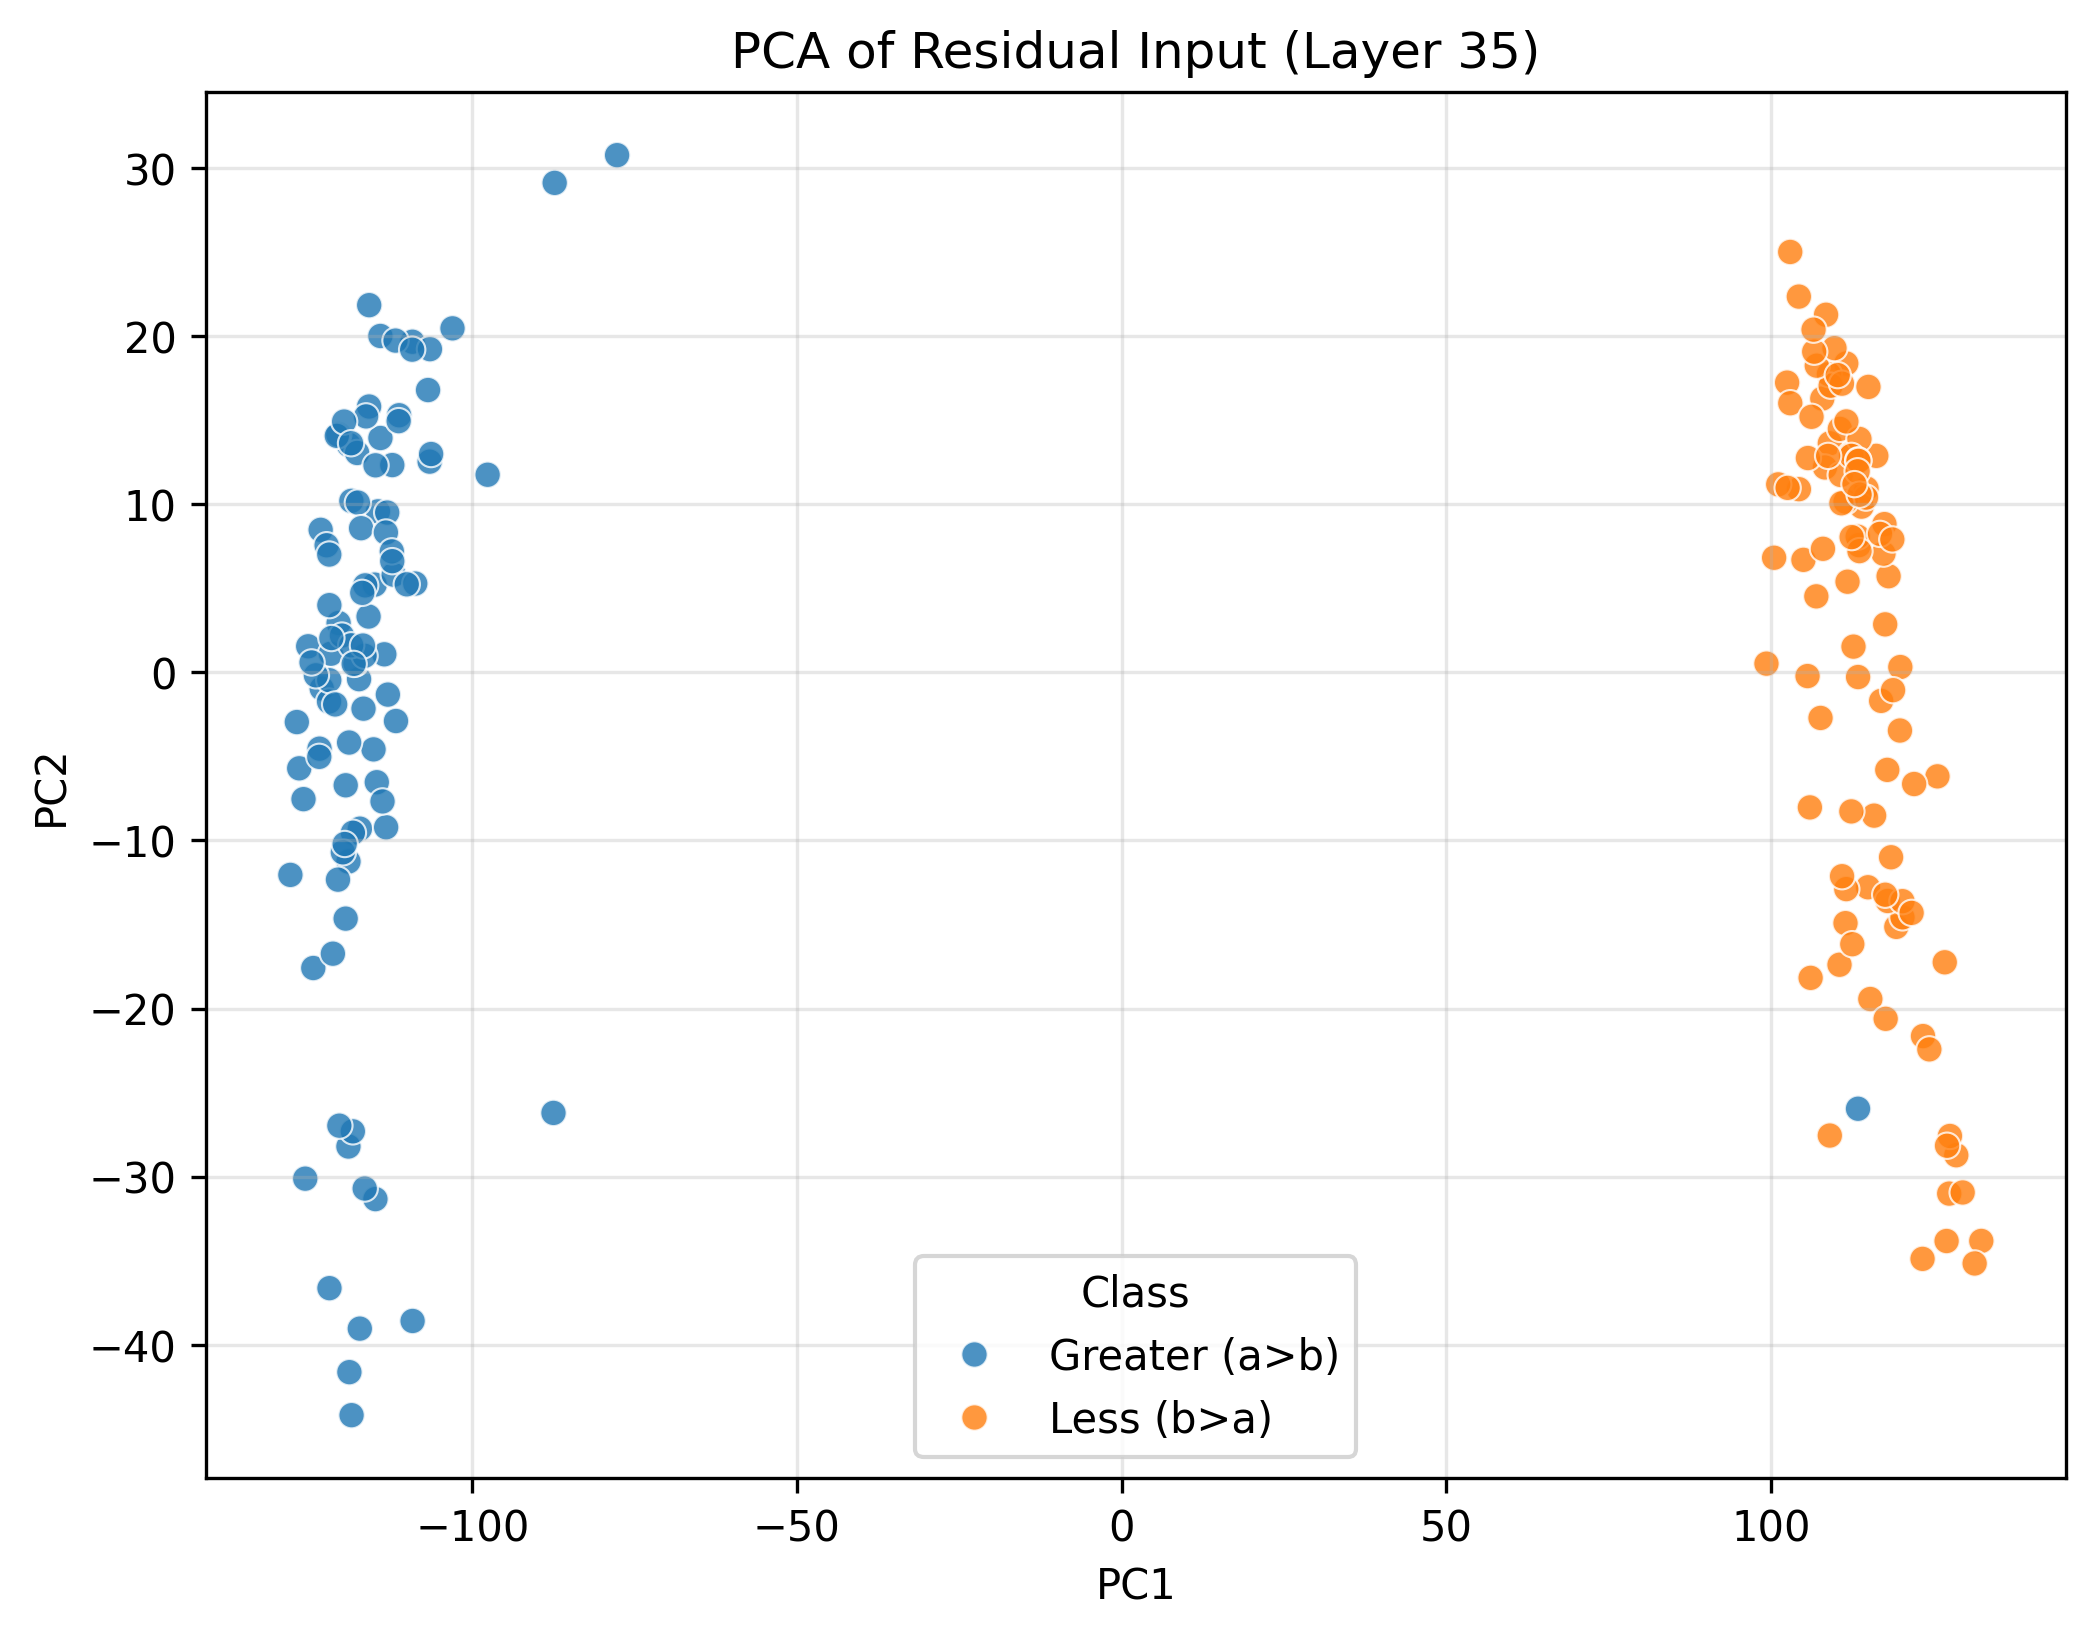

Values plotted in this chart, from the file beside it:
PC1, PC2, Class
-114.9, -31.34, Greater (a>b)
-118.6, 10.2, Greater (a>b)
-119, 13.53, Greater (a>b)
-119.1, -28.21, Greater (a>b)
-125.7, -30.12, Greater (a>b)
-125.3, 1.547, Greater (a>b)
-114.5, 9.573, Greater (a>b)
-87.31, 29.11, Greater (a>b)
-115, 5.214, Greater (a>b)
-115.9, 15.81, Greater (a>b)
-121.8, 1.104, Greater (a>b)
-119.5, -14.65, Greater (a>b)
-120.6, 2.931, Greater (a>b)
-114.2, 20.01, Greater (a>b)
-123.3, 8.474, Greater (a>b)
-124.5, -17.59, Greater (a>b)
-118.9, -41.63, Greater (a>b)
-111.7, -2.899, Greater (a>b)
-106.8, 16.79, Greater (a>b)
-106.6, 12.53, Greater (a>b)
-119.1, -11.26, Greater (a>b)
-116.5, 5.171, Greater (a>b)
-118.6, -44.19, Greater (a>b)
-97.63, 11.75, Greater (a>b)
-114.1, 13.94, Greater (a>b)
-122, 3.994, Greater (a>b)
-109.2, 19.66, Greater (a>b)
-123.2, -0.9664, Greater (a>b)
-126, -7.546, Greater (a>b)
-117.4, -0.4077, Greater (a>b)
-117.3, -9.302, Greater (a>b)
-122.1, -1.738, Greater (a>b)
-127, -2.96, Greater (a>b)
-112.1, 5.806, Greater (a>b)
-118.4, -27.31, Greater (a>b)
-112.3, 12.33, Greater (a>b)
-115.2, -4.586, Greater (a>b)
-122, -0.4699, Greater (a>b)
-128, -12.05, Greater (a>b)
-124.1, -0.1809, Greater (a>b)
-108.8, 5.28, Greater (a>b)
-118.4, -9.543, Greater (a>b)
-120.5, -26.97, Greater (a>b)
-87.49, -26.21, Greater (a>b)
-126.7, -5.712, Greater (a>b)
-103, 20.46, Greater (a>b)
-117.6, 10.1, Greater (a>b)
-116.7, -2.164, Greater (a>b)
-120.1, 2.184, Greater (a>b)
-123.5, -4.543, Greater (a>b)
-117.1, 8.573, Greater (a>b)
-113.5, 1.07, Greater (a>b)
-111.3, 15.29, Greater (a>b)
-111.3, 14.94, Greater (a>b)
-120.6, 14.13, Greater (a>b)
-124.7, 0.5869, Greater (a>b)
-113, -1.328, Greater (a>b)
-122.4, 7.558, Greater (a>b)
-122, -36.63, Greater (a>b)
-114.7, -6.539, Greater (a>b)
... 140 more rows
